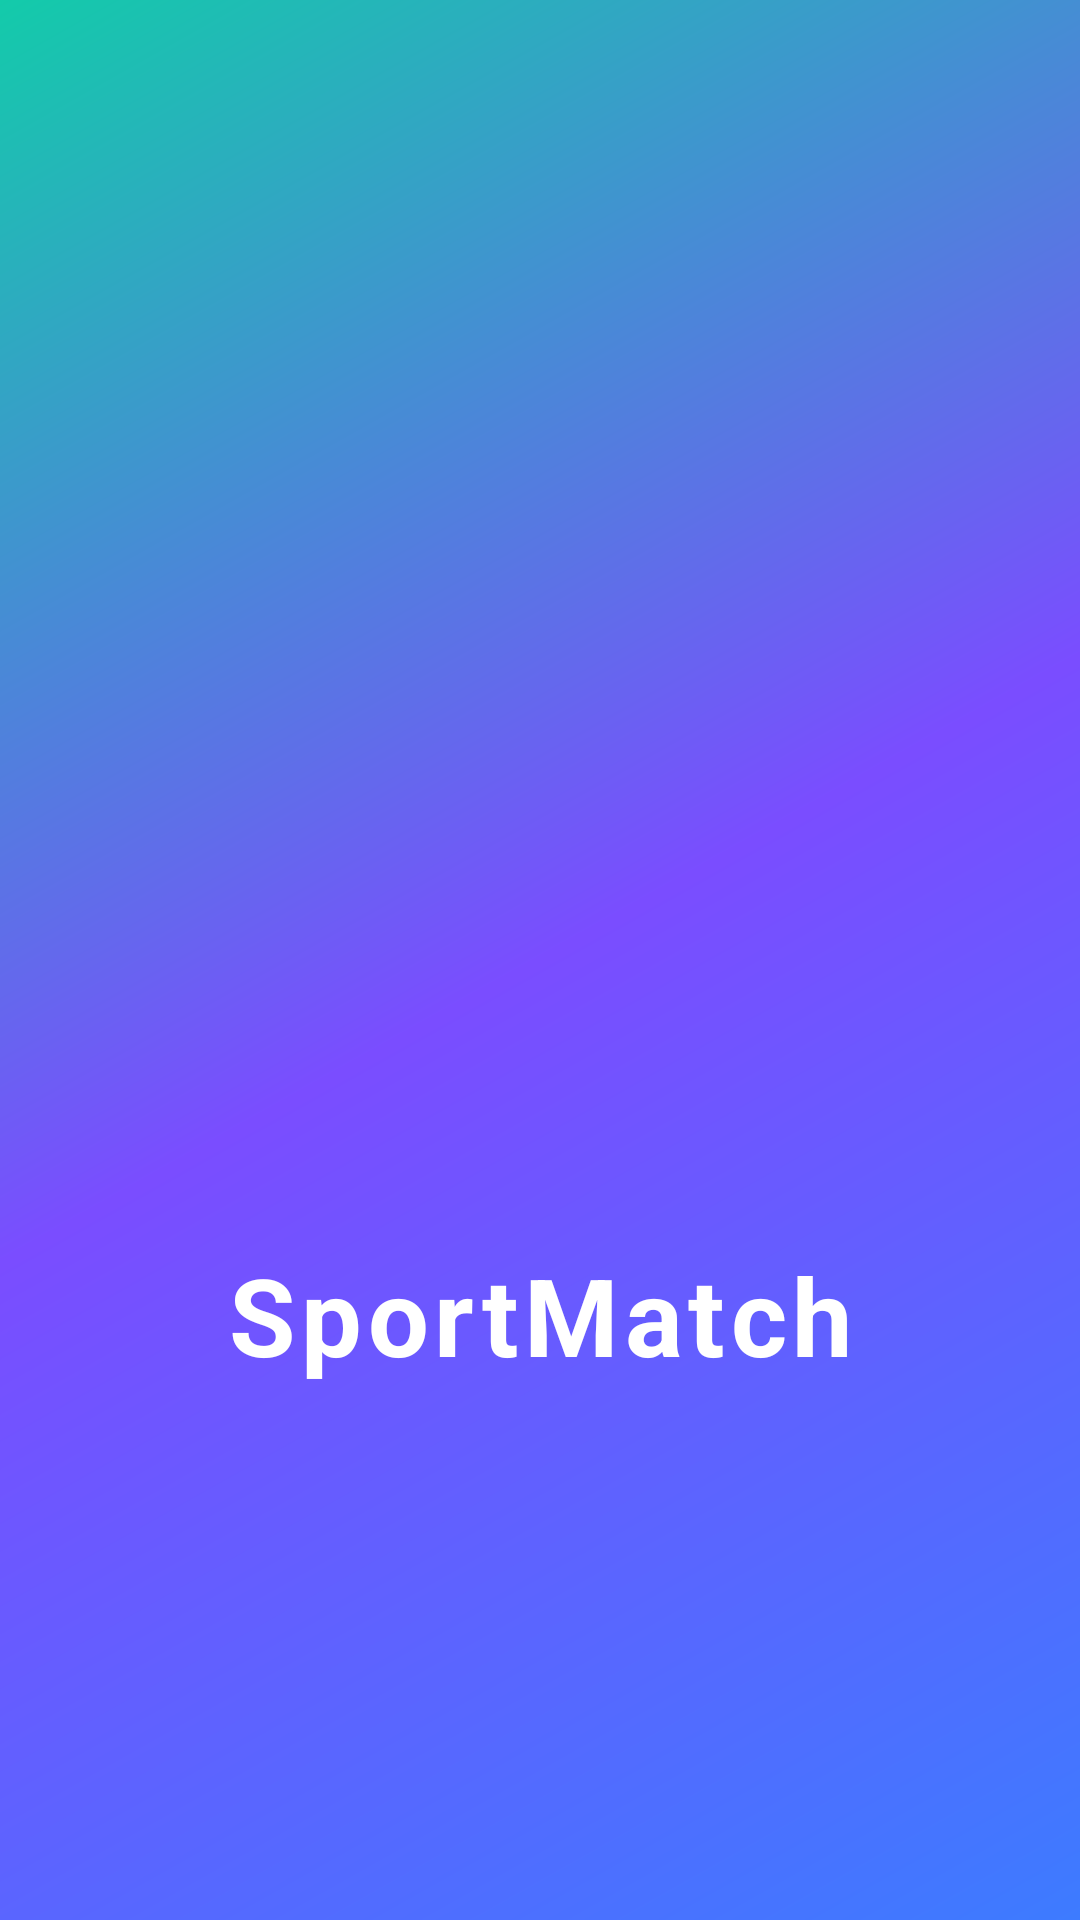

Here is an Android app screen rendered from its layout file. Give the layout XML and the strings, colors and styles it references.
<!-- AndroidManifest.xml: application theme Theme.SportMatch -->
<!-- res/layout/splash_screen.xml -->
<?xml version="1.0" encoding="utf-8"?>
<androidx.constraintlayout.widget.ConstraintLayout xmlns:android="http://schemas.android.com/apk/res/android"
    xmlns:app="http://schemas.android.com/apk/res-auto"
    android:layout_width="match_parent"
    android:layout_height="match_parent"
    android:background="@drawable/bg_gradient_splash"
    android:fitsSystemWindows="true">

    
    <ImageView
        android:id="@+id/iv_logo"
        android:layout_width="140dp"
        android:layout_height="140dp"
        android:src="@mipmap/ic_launcher"
        android:contentDescription="@string/app_name"
        android:scaleType="centerCrop"
        app:layout_constraintTop_toTopOf="parent"
        app:layout_constraintBottom_toBottomOf="parent"
        app:layout_constraintStart_toStartOf="parent"
        app:layout_constraintEnd_toEndOf="parent" />

    
    <TextView
        android:id="@+id/tv_app_name"
        android:layout_width="wrap_content"
        android:layout_height="wrap_content"
        android:layout_marginTop="24dp"
        android:text="@string/app_name"
        android:textColor="@color/text_primary_dark"
        android:textSize="36sp"
        android:textStyle="bold"
        android:letterSpacing="0.05"
        app:layout_constraintTop_toBottomOf="@id/iv_logo"
        app:layout_constraintStart_toStartOf="parent"
        app:layout_constraintEnd_toEndOf="parent" />

</androidx.constraintlayout.widget.ConstraintLayout>
<!-- resources referenced by this layout -->
<resources>
  <color name="text_primary_dark">#FFFFFF</color>
  <!-- drawable bg_gradient_splash (drawable) -->
  <?xml version="1.0" encoding="utf-8"?>
  <shape xmlns:android="http://schemas.android.com/apk/res/android">
      <gradient
          android:type="linear"
          android:angle="135"
          android:startColor="#3D7BFF"
          android:centerColor="#7A4DFF"
          android:endColor="#13CBAA" />
  </shape>
  <string name="app_name">SportMatch</string>
  <style name="Theme.SportMatch" parent="Theme.AppCompat.Light.DarkActionBar">
          
          <item name="android:statusBarColor">@color/primary</item>
          <item name="android:navigationBarColor">@color/background</item>
      </style>
  <color name="primary">#3D7BFF</color>
  <color name="background">#F7F9FC</color>
</resources>
